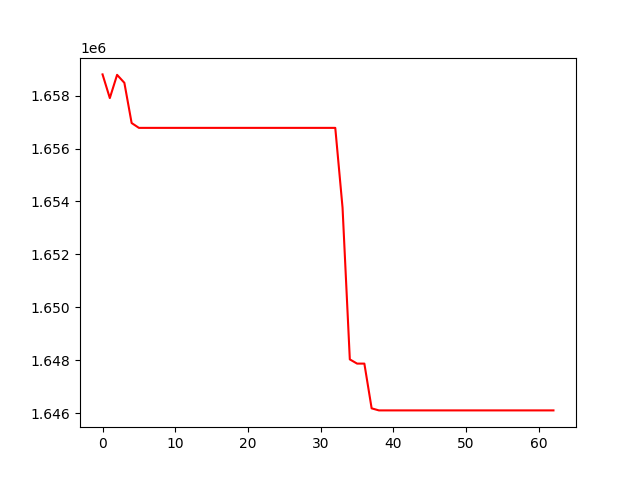

The data file committed next to this chart (first rows):
, 0
0, 1658801
1, 1657907
2, 1658785
3, 1658484
4, 1656964
5, 1656781
6, 1656781
7, 1656781
8, 1656781
9, 1656781
10, 1656781
11, 1656781
12, 1656781
13, 1656781
14, 1656781
15, 1656781
16, 1656781
17, 1656781
18, 1656781
19, 1656781
20, 1656781
21, 1656781
22, 1656781
23, 1656781
24, 1656781
25, 1656781
26, 1656781
27, 1656781
28, 1656781
29, 1656781
30, 1656781
31, 1656781
32, 1656781
33, 1653767
34, 1648035
35, 1647876
36, 1647876
37, 1646186
38, 1646108
39, 1646108
40, 1646108
41, 1646108
42, 1646108
43, 1646108
44, 1646108
45, 1646108
46, 1646108
47, 1646108
48, 1646108
49, 1646108
50, 1646108
51, 1646108
52, 1646108
53, 1646108
54, 1646108
55, 1646108
56, 1646108
57, 1646108
58, 1646108
59, 1646108
... 3 more rows
